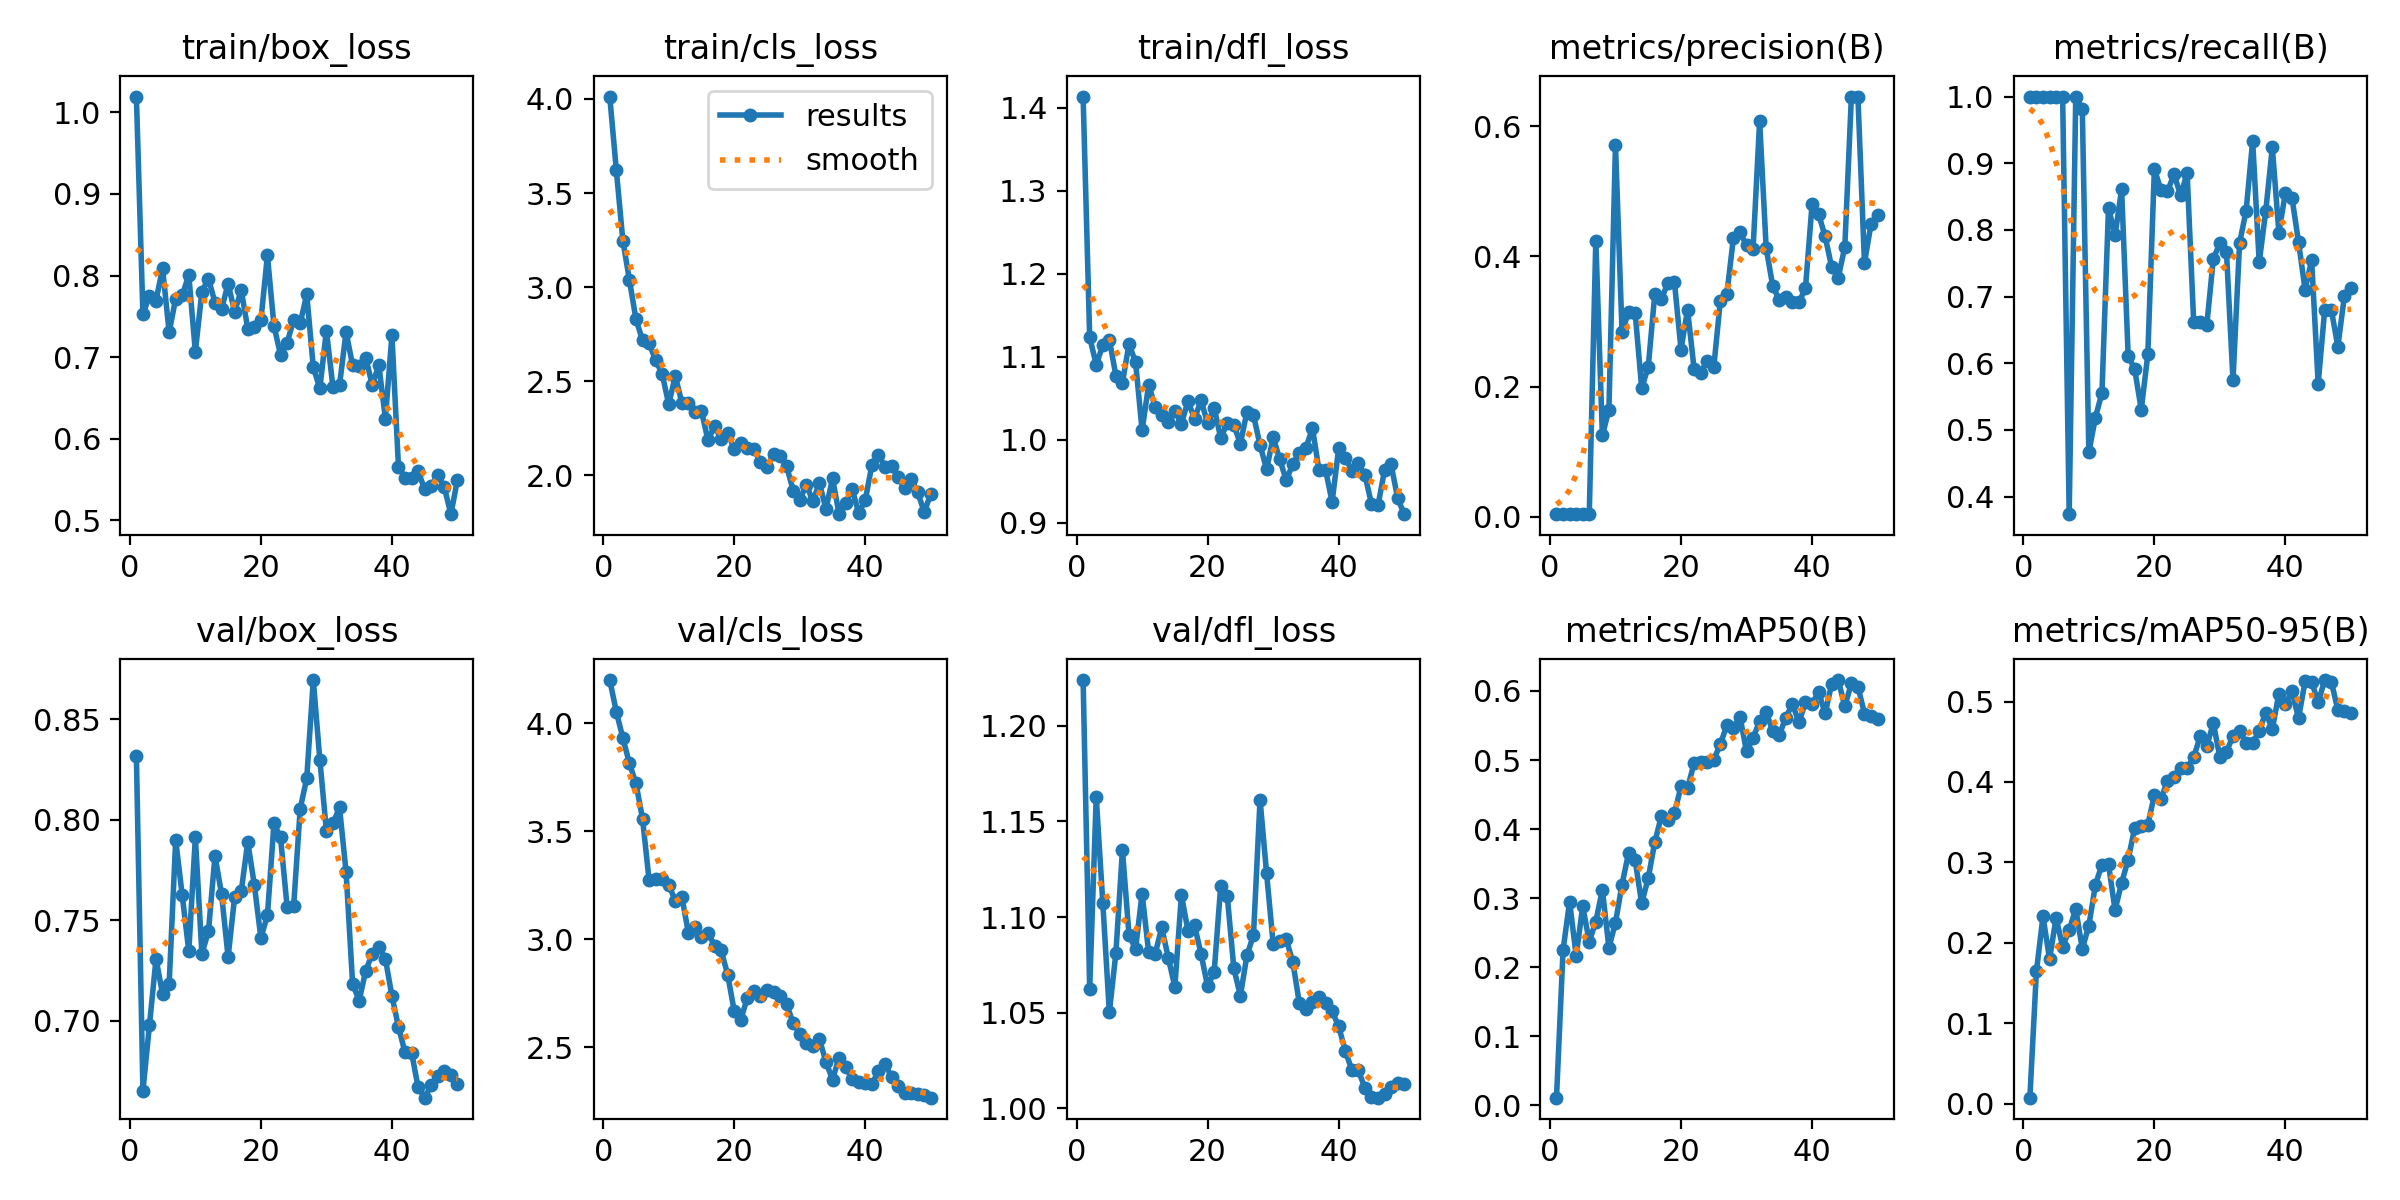

Values plotted in this chart, from the file beside it:
epoch, train/box_loss, train/cls_loss, train/dfl_loss, metrics/precision(B), metrics/recall(B), metrics/mAP50(B), metrics/mAP50-95(B), val/box_loss, val/cls_loss, val/dfl_loss, lr/pg0, lr/pg1, lr/pg2
1, 1.019, 4.012, 1.414, 0.00379, 1, 0.01116, 0.00731, 0.8318, 4.201, 1.224, 5e-05, 5e-05, 5e-05
2, 0.7524, 3.623, 1.123, 0.00369, 1, 0.2246, 0.1646, 0.6652, 4.055, 1.062, 0.0001078, 0.0001078, 0.0001078
3, 0.7756, 3.247, 1.09, 0.00382, 1, 0.2951, 0.2329, 0.698, 3.932, 1.163, 0.0001633, 0.0001633, 0.0001633
4, 0.7694, 3.038, 1.114, 0.00382, 1, 0.2164, 0.1798, 0.7308, 3.816, 1.108, 0.0002163, 0.0002163, 0.0002163
5, 0.809, 2.83, 1.121, 0.00395, 1, 0.2882, 0.2306, 0.7132, 3.722, 1.05, 0.000267, 0.000267, 0.000267
6, 0.7305, 2.718, 1.077, 0.00383, 1, 0.2373, 0.1953, 0.7183, 3.56, 1.081, 0.0003153, 0.0003153, 0.0003153
7, 0.7718, 2.701, 1.069, 0.4242, 0.3735, 0.2661, 0.2158, 0.7898, 3.275, 1.135, 0.0003613, 0.0003613, 0.0003613
8, 0.776, 2.613, 1.115, 0.1248, 1, 0.3122, 0.2423, 0.7623, 3.279, 1.091, 0.0004049, 0.0004049, 0.0004049
9, 0.8005, 2.539, 1.094, 0.1643, 0.9815, 0.2284, 0.1925, 0.7346, 3.279, 1.083, 0.000446, 0.000446, 0.000446
10, 0.7067, 2.378, 1.011, 0.5717, 0.4662, 0.2646, 0.2214, 0.7912, 3.253, 1.112, 0.0004849, 0.0004849, 0.0004849
11, 0.7802, 2.528, 1.066, 0.2846, 0.5185, 0.3198, 0.2718, 0.7334, 3.18, 1.082, 0.0005213, 0.0005213, 0.0005213
12, 0.7963, 2.387, 1.039, 0.3143, 0.5556, 0.3656, 0.2973, 0.7444, 3.197, 1.081, 0.0005554, 0.0005554, 0.0005554
13, 0.7669, 2.385, 1.03, 0.3137, 0.8333, 0.3549, 0.2975, 0.7821, 3.031, 1.095, 0.000587, 0.000587, 0.000587
14, 0.7589, 2.337, 1.021, 0.1975, 0.7917, 0.2929, 0.2409, 0.763, 3.057, 1.079, 0.0006164, 0.0006164, 0.0006164
15, 0.79, 2.341, 1.034, 0.23, 0.8611, 0.329, 0.2744, 0.7317, 3.012, 1.063, 0.0006433, 0.0006433, 0.0006433
16, 0.7554, 2.186, 1.019, 0.342, 0.6111, 0.3812, 0.3034, 0.7616, 3.031, 1.112, 0.0006678, 0.0006678, 0.0006678
17, 0.7823, 2.264, 1.046, 0.3346, 0.5908, 0.4187, 0.3432, 0.7643, 2.971, 1.093, 0.0006832, 0.0006832, 0.0006832
18, 0.7347, 2.192, 1.025, 0.3589, 0.5303, 0.4136, 0.3447, 0.7889, 2.95, 1.096, 0.0006832, 0.0006832, 0.0006832
19, 0.7372, 2.225, 1.047, 0.3606, 0.6134, 0.4228, 0.3468, 0.7676, 2.836, 1.081, 0.0006634, 0.0006634, 0.0006634
20, 0.745, 2.141, 1.02, 0.2569, 0.8912, 0.4619, 0.3837, 0.7412, 2.668, 1.064, 0.0006436, 0.0006436, 0.0006436
21, 0.8247, 2.173, 1.038, 0.3183, 0.8601, 0.4595, 0.3791, 0.7523, 2.629, 1.071, 0.0006238, 0.0006238, 0.0006238
22, 0.7381, 2.147, 1.002, 0.2271, 0.8576, 0.4954, 0.401, 0.7981, 2.73, 1.117, 0.000604, 0.000604, 0.000604
23, 0.703, 2.14, 1.02, 0.2212, 0.8836, 0.4977, 0.4067, 0.7911, 2.762, 1.111, 0.0005842, 0.0005842, 0.0005842
24, 0.7175, 2.07, 1.018, 0.2398, 0.8518, 0.4975, 0.417, 0.7568, 2.738, 1.073, 0.0005644, 0.0005644, 0.0005644
25, 0.7455, 2.044, 0.995, 0.2294, 0.885, 0.5006, 0.4171, 0.7569, 2.766, 1.059, 0.0005446, 0.0005446, 0.0005446
26, 0.7413, 2.116, 1.034, 0.3315, 0.662, 0.5229, 0.4308, 0.8054, 2.757, 1.08, 0.0005248, 0.0005248, 0.0005248
27, 0.7771, 2.104, 1.029, 0.3422, 0.662, 0.5502, 0.457, 0.8205, 2.739, 1.091, 0.000505, 0.000505, 0.000505
28, 0.6876, 2.047, 0.9934, 0.4286, 0.6574, 0.5464, 0.4448, 0.8694, 2.699, 1.161, 0.0004852, 0.0004852, 0.0004852
29, 0.6616, 1.919, 0.964, 0.4372, 0.7569, 0.5629, 0.4733, 0.8297, 2.611, 1.123, 0.0004654, 0.0004654, 0.0004654
30, 0.7327, 1.87, 1.003, 0.4169, 0.7801, 0.5125, 0.4306, 0.7944, 2.562, 1.086, 0.0004456, 0.0004456, 0.0004456
31, 0.6634, 1.948, 0.9765, 0.4116, 0.767, 0.532, 0.4372, 0.7981, 2.52, 1.087, 0.0004258, 0.0004258, 0.0004258
32, 0.6655, 1.865, 0.9508, 0.6081, 0.5744, 0.5562, 0.4575, 0.8061, 2.508, 1.088, 0.000406, 0.000406, 0.000406
33, 0.7309, 1.958, 0.9708, 0.4128, 0.7801, 0.5692, 0.4632, 0.7741, 2.539, 1.077, 0.0003862, 0.0003862, 0.0003862
34, 0.6901, 1.822, 0.9841, 0.3545, 0.8287, 0.5422, 0.4486, 0.7185, 2.432, 1.055, 0.0003664, 0.0003664, 0.0003664
35, 0.6891, 1.984, 0.9898, 0.3331, 0.9334, 0.5364, 0.448, 0.7099, 2.351, 1.052, 0.0003466, 0.0003466, 0.0003466
36, 0.6996, 1.794, 1.014, 0.3381, 0.7512, 0.5615, 0.464, 0.7249, 2.453, 1.056, 0.0003268, 0.0003268, 0.0003268
37, 0.6659, 1.854, 0.9628, 0.3301, 0.8285, 0.5811, 0.4862, 0.7333, 2.407, 1.058, 0.000307, 0.000307, 0.000307
38, 0.6903, 1.928, 0.9633, 0.3292, 0.9239, 0.5548, 0.4657, 0.7368, 2.355, 1.055, 0.0002872, 0.0002872, 0.0002872
39, 0.6248, 1.799, 0.9248, 0.3517, 0.7961, 0.5837, 0.5098, 0.7309, 2.339, 1.051, 0.0002674, 0.0002674, 0.0002674
40, 0.7267, 1.869, 0.9894, 0.4801, 0.856, 0.5808, 0.4966, 0.7123, 2.337, 1.043, 0.0002476, 0.0002476, 0.0002476
41, 0.5656, 2.054, 0.9783, 0.4651, 0.8481, 0.5991, 0.5131, 0.6969, 2.328, 1.03, 0.0002278, 0.0002278, 0.0002278
42, 0.5523, 2.11, 0.9626, 0.4308, 0.7818, 0.5675, 0.4792, 0.6843, 2.39, 1.02, 0.000208, 0.000208, 0.000208
43, 0.5525, 2.047, 0.9717, 0.3832, 0.7103, 0.6105, 0.5252, 0.6842, 2.425, 1.02, 0.0001882, 0.0001882, 0.0001882
44, 0.5603, 2.05, 0.9574, 0.3675, 0.7546, 0.6159, 0.5245, 0.6669, 2.363, 1.01, 0.0001684, 0.0001684, 0.0001684
45, 0.538, 1.991, 0.9228, 0.4147, 0.5694, 0.5779, 0.4992, 0.6618, 2.319, 1.006, 0.0001486, 0.0001486, 0.0001486
46, 0.5425, 1.936, 0.9205, 0.645, 0.6806, 0.611, 0.5268, 0.668, 2.287, 1.006, 0.0001288, 0.0001288, 0.0001288
47, 0.5556, 1.982, 0.963, 0.6459, 0.6806, 0.6065, 0.5249, 0.6723, 2.289, 1.007, 0.000109, 0.000109, 0.000109
48, 0.5404, 1.911, 0.97, 0.3899, 0.625, 0.5674, 0.4896, 0.6749, 2.284, 1.011, 8.92e-05, 8.92e-05, 8.92e-05
49, 0.5076, 1.804, 0.9293, 0.4499, 0.7007, 0.5634, 0.4888, 0.6731, 2.279, 1.013, 6.94e-05, 6.94e-05, 6.94e-05
50, 0.5498, 1.904, 0.91, 0.4641, 0.7127, 0.5596, 0.4855, 0.6686, 2.267, 1.013, 4.96e-05, 4.96e-05, 4.96e-05
